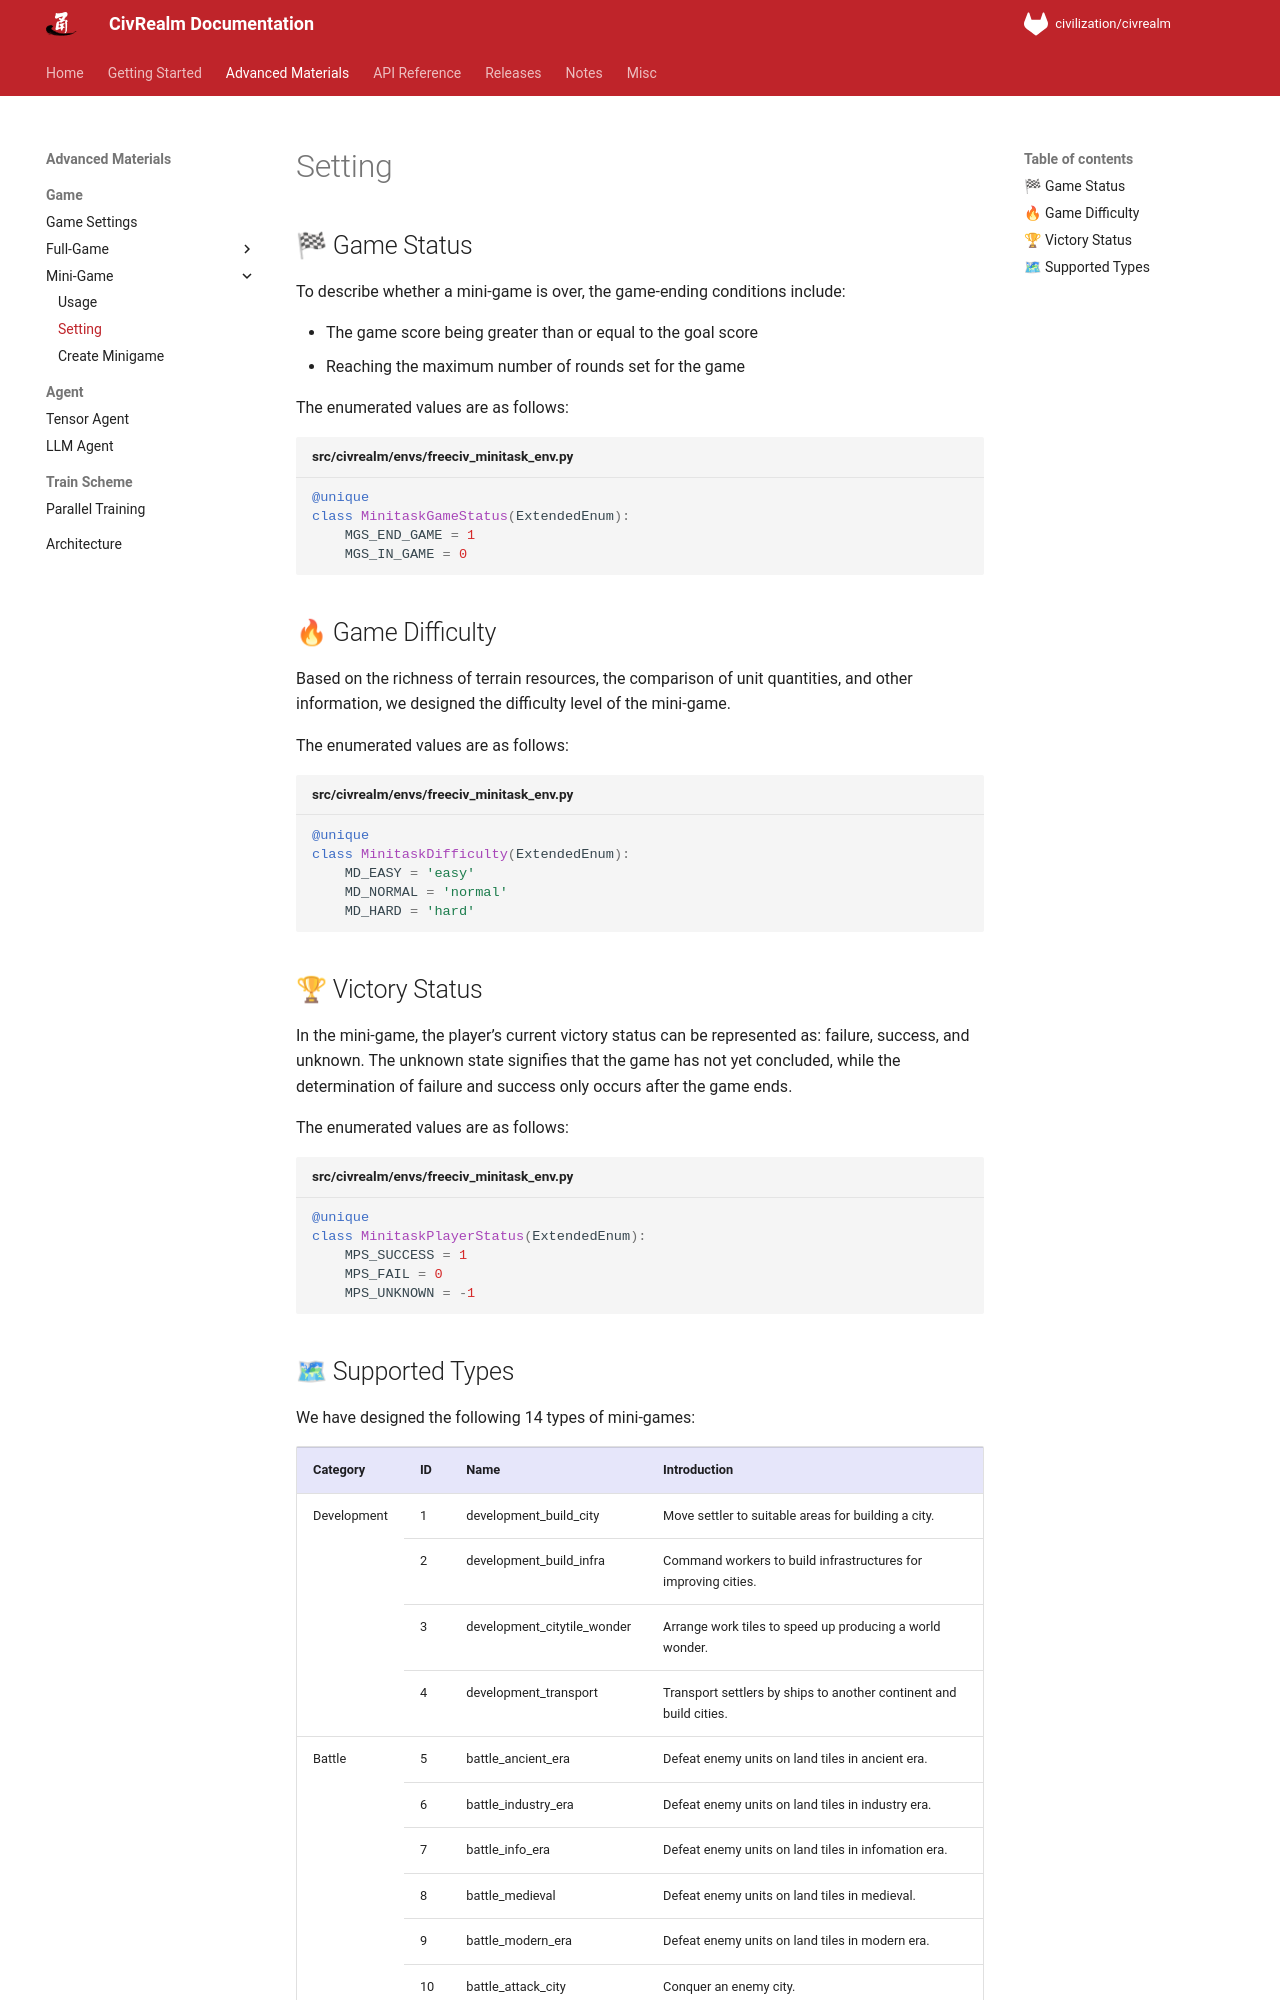

repository: bigai-ai/civrealm · page: advanced_materials/minigame_setting.html · generator: mkdocs


# Setting

## 🏁 Game Status

To describe whether a mini-game is over, the game-ending conditions include:

* The game score being greater than or equal to the goal score
* Reaching the maximum number of rounds set for the game

The enumerated values are as follows:

```python title="src/civrealm/envs/freeciv_minitask_env.py"
@unique
class MinitaskGameStatus(ExtendedEnum):
    MGS_END_GAME = 1
    MGS_IN_GAME = 0
```

## 🔥 Game Difficulty

Based on the richness of terrain resources, the comparison of unit quantities, and other information, we designed the difficulty level of the mini-game.

The enumerated values are as follows:

```python title="src/civrealm/envs/freeciv_minitask_env.py"
@unique
class MinitaskDifficulty(ExtendedEnum):
    MD_EASY = 'easy'
    MD_NORMAL = 'normal'
    MD_HARD = 'hard'
```

## 🏆 Victory Status

In the mini-game, the player’s current victory status can be represented as: failure, success, and unknown. The unknown state signifies that the game has not yet concluded, while the determination of failure and success only occurs after the game ends.

The enumerated values are as follows:

```python title="src/civrealm/envs/freeciv_minitask_env.py"
@unique
class MinitaskPlayerStatus(ExtendedEnum):
    MPS_SUCCESS = 1
    MPS_FAIL = 0
    MPS_UNKNOWN = -1
```
